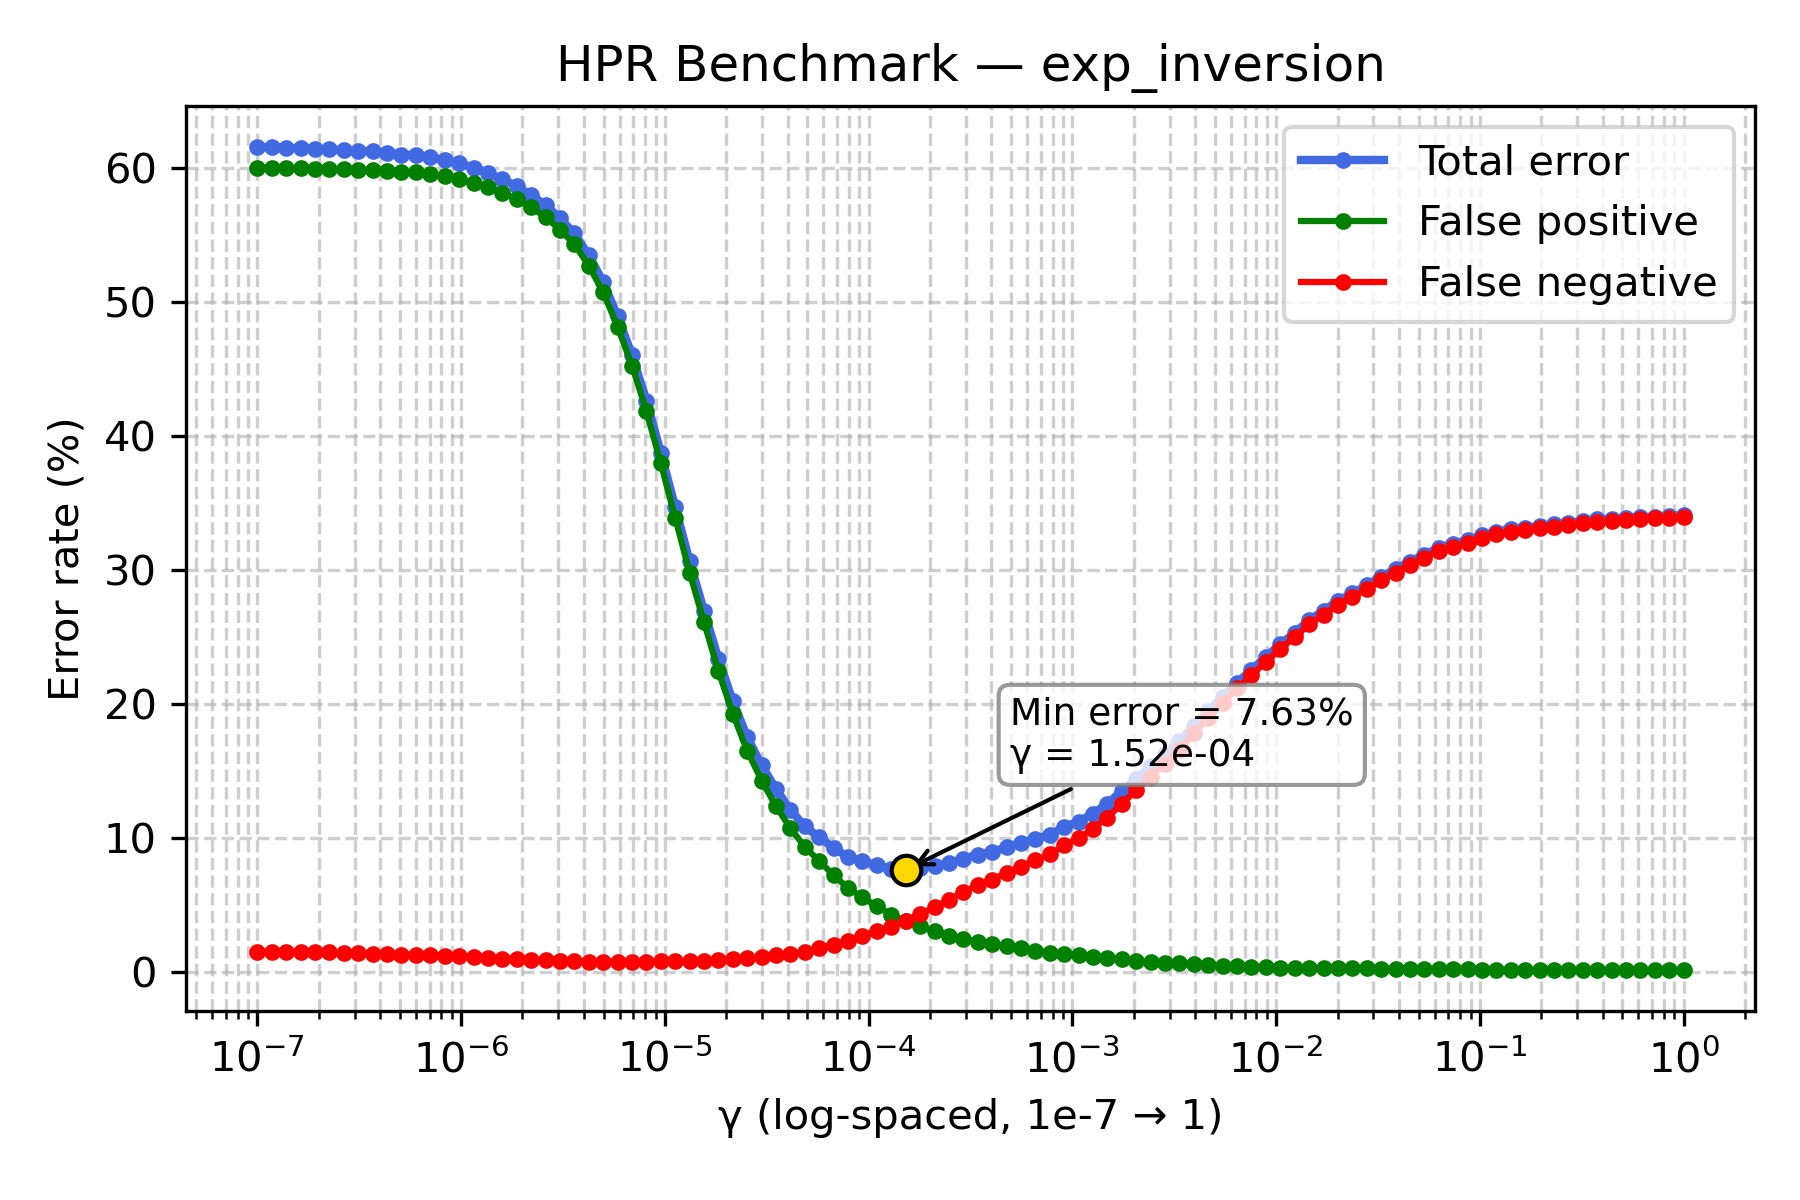

Source data for this figure (header and first rows):
gamma, TOTAL_rate, FP_rate, FN_rate
1e-07, 61.55, 60.03, 1.52
1.1768119524349991e-07, 61.53, 60.02, 1.515
1.3848863713938718e-07, 61.5, 59.99, 1.505
1.6297508346206436e-07, 61.47, 59.98, 1.495
1.9179102616724887e-07, 61.42, 59.94, 1.485
2.2570197196339216e-07, 61.38, 59.9, 1.47
2.656087782946684e-07, 61.32, 59.88, 1.435
3.125715849688235e-07, 61.27, 59.85, 1.415
3.678379771828634e-07, 61.23, 59.85, 1.385
4.3287612810830616e-07, 61.15, 59.78, 1.365
5.094138014816375e-07, 61.0, 59.69, 1.31
5.994842503189409e-07, 60.96, 59.66, 1.295
7.054802310718645e-07, 60.78, 59.51, 1.27
8.302175681319736e-07, 60.61, 59.38, 1.23
9.770099572992247e-07, 60.34, 59.15, 1.185
1.1497569953977357e-06, 60.03, 58.88, 1.145
1.3530477745798075e-06, 59.61, 58.54, 1.07
1.592282793341094e-06, 59.16, 58.16, 0.99
1.873817422860383e-06, 58.63, 57.66, 0.97
2.2051307399030456e-06, 57.97, 57.05, 0.915
2.5950242113997373e-06, 57.23, 56.34, 0.895
3.0538555088334123e-06, 56.23, 55.39, 0.84
3.5938136638046257e-06, 55.12, 54.31, 0.81
4.229242874389499e-06, 53.48, 52.72, 0.765
4.977023564332114e-06, 51.5, 50.71, 0.785
5.857020818056661e-06, 48.93, 48.16, 0.765
6.892612104349695e-06, 46.05, 45.26, 0.79
8.111308307896873e-06, 42.64, 41.86, 0.785
9.545484566618328e-06, 38.76, 37.96, 0.795
1.1233240329780266e-05, 34.7, 33.89, 0.8
1.3219411484660286e-05, 30.65, 29.81, 0.84
1.5556761439304724e-05, 26.96, 26.11, 0.85
1.8307382802953696e-05, 23.36, 22.45, 0.915
2.1544346900318823e-05, 20.22, 19.27, 0.955
2.5353644939701114e-05, 17.53, 16.51, 1.02
2.9836472402833343e-05, 15.43, 14.29, 1.14
3.511191734215127e-05, 13.64, 12.37, 1.28
4.1320124001153344e-05, 12.1, 10.72, 1.37
4.8626015800653536e-05, 10.87, 9.35, 1.515
5.72236765935022e-05, 10.04, 8.27, 1.775
6.734150657750829e-05, 9.265, 7.235, 2.03
7.92482898353917e-05, 8.575, 6.26, 2.315
9.326033468832199e-05, 8.27, 5.575, 2.695
0.0001097, 7.955, 4.905, 3.05
0.0001292, 7.69, 4.295, 3.395
0.000152, 7.63, 3.795, 3.835
0.0001789, 7.795, 3.46, 4.335
0.0002105, 7.905, 3.055, 4.85
0.0002477, 8.13, 2.72, 5.41
0.0002915, 8.465, 2.49, 5.975
0.000343, 8.755, 2.265, 6.49
0.0004037, 8.975, 2.07, 6.905
0.0004751, 9.315, 1.915, 7.4
0.0005591, 9.635, 1.77, 7.865
0.0006579, 9.945, 1.6, 8.345
0.0007743, 10.23, 1.445, 8.785
0.0009112, 10.82, 1.355, 9.47
0.001072, 11.24, 1.25, 9.985
0.001262, 11.82, 1.12, 10.7
0.001485, 12.57, 1.035, 11.53
... 40 more rows
